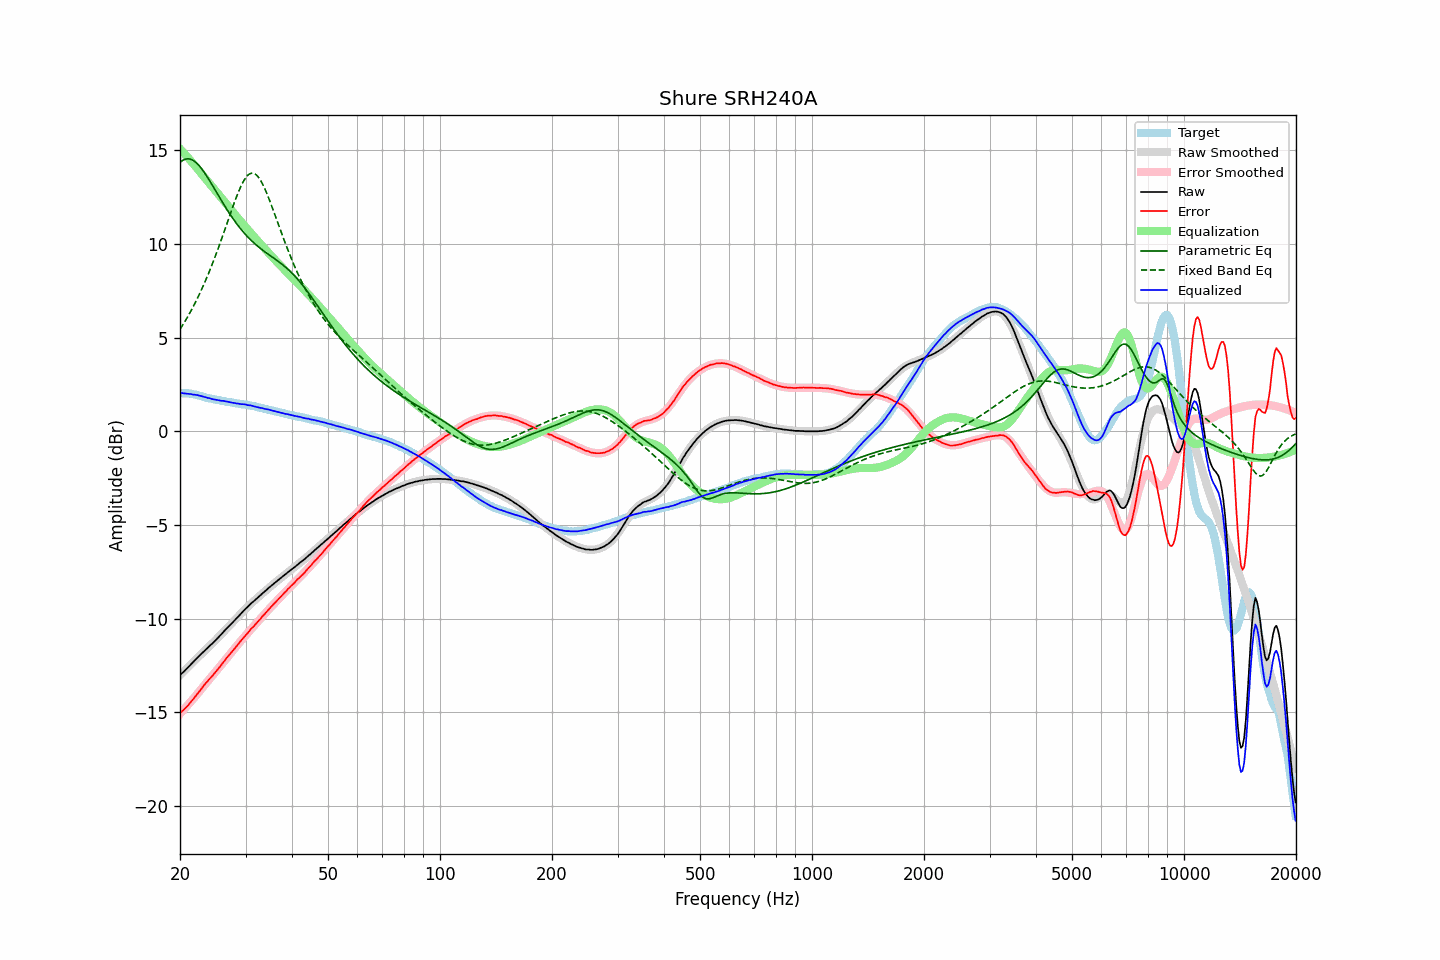

The data file committed next to this chart (first rows):
frequency, raw, error, smoothed, error_smoothed, equalization, parametric_eq, fixed_band_eq, equalized_raw, equalized_smoothed, target
20.00, -13.00, -15.03, -13.02, -15.08, 15.08, 14.35, 5.44, 2.08, 2.05, 2.03
20.20, -12.93, -14.96, -12.94, -14.98, 14.98, 14.42, 5.57, 2.05, 2.05, 2.03
20.40, -12.86, -14.89, -12.85, -14.89, 14.89, 14.47, 5.71, 2.03, 2.04, 2.03
20.61, -12.77, -14.80, -12.76, -14.79, 14.79, 14.51, 5.85, 2.02, 2.03, 2.03
20.81, -12.68, -14.71, -12.68, -14.69, 14.69, 14.53, 6.00, 2.01, 2.02, 2.03
21.02, -12.60, -14.63, -12.59, -14.60, 14.60, 14.54, 6.15, 2.00, 2.01, 2.03
21.23, -12.51, -14.52, -12.50, -14.50, 14.50, 14.53, 6.30, 1.99, 2.00, 2.01
21.44, -12.42, -14.42, -12.42, -14.40, 14.40, 14.50, 6.45, 1.98, 1.98, 2.00
21.66, -12.34, -14.32, -12.33, -14.30, 14.30, 14.46, 6.62, 1.96, 1.97, 1.98
21.87, -12.25, -14.21, -12.25, -14.20, 14.20, 14.41, 6.78, 1.95, 1.95, 1.96
22.09, -12.16, -14.11, -12.16, -14.10, 14.10, 14.34, 6.95, 1.94, 1.94, 1.95
22.31, -12.07, -13.99, -12.08, -14.00, 14.00, 14.26, 7.12, 1.93, 1.92, 1.92
22.54, -11.99, -13.89, -11.99, -13.89, 13.89, 14.16, 7.30, 1.90, 1.90, 1.90
22.76, -11.90, -13.78, -11.91, -13.78, 13.78, 14.06, 7.49, 1.88, 1.88, 1.88
22.99, -11.82, -13.67, -11.82, -13.68, 13.68, 13.95, 7.67, 1.86, 1.85, 1.85
23.22, -11.74, -13.56, -11.74, -13.57, 13.57, 13.83, 7.87, 1.83, 1.83, 1.82
23.45, -11.65, -13.44, -11.66, -13.47, 13.47, 13.70, 8.06, 1.82, 1.81, 1.79
23.69, -11.58, -13.36, -11.58, -13.37, 13.37, 13.57, 8.27, 1.78, 1.79, 1.78
23.92, -11.49, -13.25, -11.49, -13.26, 13.26, 13.43, 8.47, 1.77, 1.77, 1.76
24.16, -11.41, -13.16, -11.41, -13.16, 13.16, 13.29, 8.69, 1.75, 1.75, 1.75
24.40, -11.34, -13.07, -11.33, -13.06, 13.06, 13.15, 8.90, 1.72, 1.73, 1.73
24.65, -11.25, -12.96, -11.24, -12.95, 12.95, 13.00, 9.12, 1.70, 1.71, 1.71
24.89, -11.17, -12.86, -11.16, -12.85, 12.85, 12.86, 9.35, 1.68, 1.69, 1.69
25.14, -11.08, -12.76, -11.07, -12.75, 12.75, 12.71, 9.58, 1.67, 1.67, 1.68
25.39, -10.99, -12.65, -10.98, -12.64, 12.64, 12.57, 9.82, 1.65, 1.66, 1.66
25.65, -10.90, -12.55, -10.90, -12.54, 12.54, 12.42, 10.05, 1.64, 1.64, 1.65
25.91, -10.81, -12.43, -10.81, -12.44, 12.44, 12.28, 10.30, 1.62, 1.63, 1.62
26.16, -10.71, -12.32, -10.72, -12.33, 12.33, 12.14, 10.54, 1.62, 1.61, 1.61
26.43, -10.62, -12.22, -10.63, -12.22, 12.22, 12.00, 10.79, 1.60, 1.60, 1.60
26.69, -10.53, -12.10, -10.54, -12.12, 12.12, 11.86, 11.04, 1.59, 1.58, 1.57
26.96, -10.44, -12.00, -10.45, -12.01, 12.01, 11.73, 11.28, 1.57, 1.56, 1.56
27.23, -10.35, -11.90, -10.35, -11.90, 11.90, 11.60, 11.53, 1.55, 1.55, 1.55
27.50, -10.27, -11.81, -10.26, -11.80, 11.80, 11.47, 11.78, 1.53, 1.53, 1.54
27.77, -10.18, -11.70, -10.17, -11.69, 11.69, 11.35, 12.02, 1.52, 1.52, 1.52
28.05, -10.08, -11.59, -10.08, -11.59, 11.59, 11.22, 12.26, 1.51, 1.51, 1.51
28.33, -10.00, -11.49, -9.99, -11.48, 11.48, 11.11, 12.48, 1.49, 1.49, 1.49
28.62, -9.90, -11.38, -9.90, -11.38, 11.38, 10.99, 12.70, 1.48, 1.48, 1.48
28.90, -9.82, -11.28, -9.81, -11.28, 11.28, 10.88, 12.91, 1.46, 1.47, 1.46
29.19, -9.73, -11.17, -9.72, -11.18, 11.18, 10.78, 13.10, 1.45, 1.45, 1.44
29.48, -9.63, -11.07, -9.64, -11.08, 11.08, 10.67, 13.27, 1.45, 1.44, 1.44
29.78, -9.54, -10.97, -9.55, -10.98, 10.98, 10.57, 13.42, 1.44, 1.43, 1.43
30.08, -9.45, -10.87, -9.46, -10.88, 10.88, 10.48, 13.55, 1.42, 1.41, 1.42
30.38, -9.38, -10.78, -9.38, -10.78, 10.78, 10.39, 13.65, 1.40, 1.40, 1.40
30.68, -9.29, -10.68, -9.30, -10.68, 10.68, 10.30, 13.72, 1.39, 1.38, 1.39
30.99, -9.20, -10.56, -9.22, -10.58, 10.58, 10.21, 13.76, 1.38, 1.37, 1.36
31.30, -9.13, -10.48, -9.14, -10.49, 10.49, 10.13, 13.78, 1.35, 1.35, 1.35
31.61, -9.06, -10.40, -9.06, -10.39, 10.39, 10.05, 13.76, 1.33, 1.33, 1.34
31.93, -8.98, -10.30, -8.98, -10.29, 10.29, 9.97, 13.71, 1.31, 1.32, 1.32
32.24, -8.91, -10.20, -8.90, -10.20, 10.20, 9.90, 13.64, 1.29, 1.30, 1.29
32.57, -8.83, -10.10, -8.82, -10.10, 10.10, 9.83, 13.53, 1.27, 1.28, 1.27
32.89, -8.76, -10.02, -8.75, -10.01, 10.01, 9.76, 13.41, 1.25, 1.26, 1.26
33.22, -8.67, -9.90, -8.67, -9.91, 9.91, 9.69, 13.26, 1.24, 1.24, 1.23
33.55, -8.60, -9.82, -8.60, -9.81, 9.81, 9.63, 13.09, 1.22, 1.21, 1.22
33.89, -8.53, -9.72, -8.53, -9.72, 9.72, 9.56, 12.90, 1.19, 1.19, 1.19
34.23, -8.45, -9.62, -8.45, -9.63, 9.63, 9.50, 12.70, 1.18, 1.17, 1.17
34.57, -8.37, -9.52, -8.38, -9.53, 9.53, 9.44, 12.48, 1.16, 1.15, 1.15
34.92, -8.30, -9.43, -8.30, -9.44, 9.44, 9.38, 12.26, 1.14, 1.13, 1.13
35.27, -8.23, -9.34, -8.23, -9.34, 9.34, 9.32, 12.03, 1.11, 1.11, 1.11
35.62, -8.16, -9.25, -8.16, -9.25, 9.25, 9.26, 11.80, 1.09, 1.09, 1.09
35.97, -8.09, -9.16, -8.09, -9.16, 9.16, 9.20, 11.56, 1.07, 1.07, 1.07
... 635 more rows
